Run: headless pygame with SDL's dummy video driver; simulated clock (each Clock.tick advances the game by its frame time, no real sleeping); random seed 0; keys injected as events and as key.get_pressed() state; no mouse input.
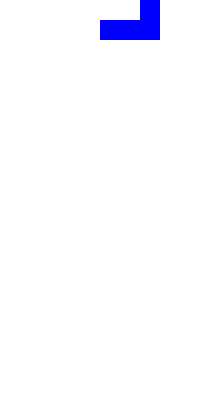
Frame 1 of 4 · flips 1–60 · no input
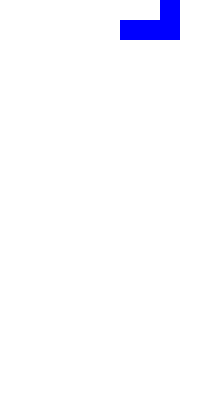
Frame 2 of 4 · flips 61–180 · tapped SPACE, RETURN · held RIGHT (→), D
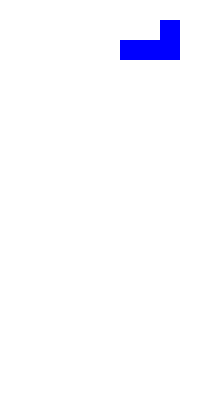
Frame 3 of 4 · flips 181–300 · held DOWN (↓), S
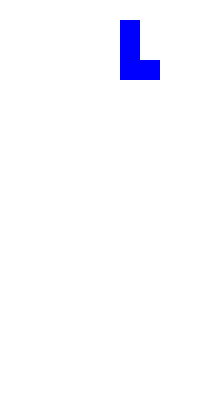
Frame 4 of 4 · flips 301–420 · held LEFT (←), A, UP (↑), W

The pygame program that drew these frames:

# Example file showing a basic pygame "game loop"
import pygame, os, random

# Game setup
cell_size = 20
game_field_w = 10
game_field_h = 20

# pygame setup
pygame.init()
screen = pygame.display.set_mode((game_field_w * cell_size, game_field_h * cell_size))
clock = pygame.time.Clock()
running = True

# Game variables
is_figure_need = True

game_field = [[0 for _ in range(game_field_w)] for _ in range(game_field_h)]

rotate_figures_0 = {
    0: [
        [1]
    ],
    1: [
        [1]
    ],
    2: [
        [1]
    ],
    3: [
        [1]
    ]        
}

rotate_figures_1 = {
    0: [
        [1, 1],
        [1, 1]
    ],
    1: [
        [1, 1],
        [1, 1]
    ],
    2: [
        [1, 1],
        [1, 1]
    ],
    3: [
        [1, 1],
        [1, 1]
    ]
}

rotate_figures_2 = {
    0: [
        [0, 0, 0, 0],
        [1, 1, 1, 1],
        [0, 0, 0, 0],
        [0, 0, 0, 0]
    ],
    1: [
        [0, 1, 0, 0],
        [0, 1, 0, 0],
        [0, 1, 0, 0],
        [0, 1, 0, 0]
    ],
    2: [
        [0, 0, 0, 0],
        [1, 1, 1, 1],
        [0, 0, 0, 0],
        [0, 0, 0, 0]
    ],
    3: [
        [0, 1, 0, 0],
        [0, 1, 0, 0],
        [0, 1, 0, 0],
        [0, 1, 0, 0]
    ]
}

rotate_figures_3 = {
    0: [
        [1, 1, 0],
        [0, 1, 1],
        [0, 0, 0]
    ],
    1: [
        [0, 0, 1],
        [0, 1, 1],
        [0, 1, 0]
    ],
    2: [
        [1, 1, 0],
        [0, 1, 1],
        [0, 0, 0]
    ],
    3: [
        [0, 0, 1],
        [0, 1, 1],
        [0, 1, 0]
    ]
}

rotate_figures_4 = {
    0: [
        [0, 1, 1],
        [1, 1, 0],
        [0, 0, 0]
    ],
    1: [
        [0, 1, 0],
        [0, 1, 1],
        [0, 0, 1]
    ],
    2: [
        [0, 1, 1],
        [1, 1, 0],
        [0, 0, 0]
    ],
    3: [
        [0, 1, 0],
        [0, 1, 1],
        [0, 0, 1]
    ]
}

rotate_figures_5 = {
    0: [
        [1, 0, 0],
        [1, 1, 1],
        [0, 0, 0]
    ],
    1: [
        [0, 1, 1],
        [0, 1, 0],
        [0, 1, 0]
    ],
    2: [
        [0, 0, 0],
        [1, 1, 1],
        [0, 0, 1]
    ],
    3: [
        [0, 1, 0],
        [0, 1, 0],
        [1, 1, 0]
    ],
}


rotate_figures_6 = {
    0: [
        [0, 0, 1],
        [1, 1, 1],
        [0, 0, 0]
    ],
    1: [
        [0, 1, 0],
        [0, 1, 0],
        [0, 1, 1]
    ],
    2: [
        [0, 0, 0],
        [1, 1, 1],
        [1, 0, 0]
    ],
    3: [
        [1, 1, 0],
        [0, 1, 0],
        [0, 1, 0]
    ],
}

rotate_figures_7 = {
    0: [
        [0, 1, 0],
        [1, 1, 1],
        [0, 0, 0]
    ],
    1: [
        [0, 1, 0],
        [0, 1, 1],
        [0, 1, 0]
    ],
    2: [
        [0, 0, 0],
        [1, 1, 1],
        [0, 1, 0]
    ],
    3: [
        [0, 1, 0],
        [1, 1, 0],
        [0, 1, 0]
    ]
}

rotate_figures = {
    0: rotate_figures_0,
    1: rotate_figures_1,
    2: rotate_figures_2,
    3: rotate_figures_3,
    4: rotate_figures_4,
    5: rotate_figures_5,
    6: rotate_figures_6,
    7: rotate_figures_7
}

def Create_figure():
    global is_figure_need, figure_coords, game_field, figure_variant, figure_coords_lc, figure_rotate_position
    if is_figure_need:
        figure_coords_lc = [0, game_field_w//2]
        figure_rotate_position = 0
        figure_variant = random.randint(0,7)
        
        figures = {
            0: rotate_figures_0[0], # 1x1
            1: rotate_figures_1[0], # Block 2x2
            2: rotate_figures_2[0], # Line 4x1
            3: rotate_figures_3[0], # Z
            4: rotate_figures_4[0], # Reflected Z
            5: rotate_figures_5[0], # L
            6: rotate_figures_6[0], # Reflected L
            7: rotate_figures_7[0] # T
        }

        figure_coords = figures.get(figure_variant)
        is_figure_need = False

        for i in range(len(figure_coords)):
            for j in range(len(figure_coords[i])):
                game_field[i + figure_coords_lc[0]][j + figure_coords_lc[1]] += figure_coords[i][j]

    
def Move_figure_left():
    global game_field
    can_move = True

    for i in range(len(game_field)):
        for j in range(len(game_field[i])):
            if game_field[i][j] == 1:
                if j - 1 < 0 or game_field[i][j-1] == 2:
                    can_move = False
                    break
            
    if can_move == True:
        for i in range(len(game_field)):
            for j in range(len(game_field[i])):
                if game_field[i][j] == 1:
                    game_field[i][j-1] = 1
                    game_field[i][j] = 0

def Move_figure_right():
    global game_field
    can_move = True

    for i in range(len(game_field)):
        for j in range(len(game_field[i])):
            if game_field[i][j] == 1:
                if j + 1 >= game_field_w or game_field[i][j+1] == 2:
                    can_move = False
                    break
            
    if can_move == True:
        for i in range(len(game_field)):
            for j in range(len(game_field[i])-1, -1, -1):
                if game_field[i][j] == 1:
                    game_field[i][j + 1] = 1
                    game_field[i][j] = 0

def Move_figure_down():
    global figure_coords, game_field, is_figure_need
    can_move = True

    for i in range(len(game_field) -1, -1, -1):
        for j in range(len(game_field[i])):
            if game_field[i][j] == 1:
                if i + 1 >= game_field_h or (game_field[i + 1][j] == 2):
                    can_move = False
                    break
        if not can_move:
            break
                
    if can_move:
        for i in range(len(game_field) - 1, -1, -1):
            for j in range(len(game_field[i])):
                if game_field[i][j] == 1:
                    game_field[i][j] = 0
                    game_field[i + 1][j] = 1
    else:
        for i in range(len(game_field)):
            for j in range(len(game_field[i])):
                if game_field[i][j] == 1:
                    game_field[i][j] = 2
        is_figure_need = True
        Clean_row()

def Check_for_rotating():
    global can_rotate, figure_coords_lc
    can_rotate = True

    for i in range(len(figure_coords)):
        for j in range(len(figure_coords[i])):
            if i + figure_coords_lc[0] >=len(game_field) or j + figure_coords_lc[1] >=len(game_field[0]):
                can_rotate = False
                break
            if game_field[i+figure_coords_lc[0]][j+figure_coords_lc[1]] == 2:
                can_rotate = False
                break            
    print(can_rotate)


def Figure_rotate_position():
    global figure_rotate_position
    figure_rotate_position = (figure_rotate_position + 1) % 4

def Rotate_figure():
    global figure_rotate_position, figure_coords_lc
    Check_for_rotating()
    if can_rotate:
        Figure_rotate_position()
        print(len(figure_coords))
        for i in range(len(figure_coords)):
            for j in range(len(figure_coords[i])):
                game_field[i + figure_coords_lc[0]][j + figure_coords_lc[1]] = rotate_figures[figure_variant][figure_rotate_position][i][j]
        print(figure_rotate_position)
    
def Clean_row():
    row_sums = []
    rows_to_delete = []
    os.system('cls')
    for i in range(len(game_field)):
        row_sum = sum(game_field[i])
        row_sums.append(row_sum)
        print(row_sum)

        if row_sum == game_field_w * 2:
            rows_to_delete.append(i)

    for i in rows_to_delete:
        del game_field[i]
        game_field.insert(0, [0] * game_field_w)
            

def Draw_game_field():
    #os.system('cls')
    #for row in game_field:
    #    print(row)
    
    for i in range(len(game_field)):
        for j in range(len(game_field[i])):
            if game_field[i][j] == 1:
                pygame.draw.rect(screen, "blue", (j * cell_size, i * cell_size, cell_size, cell_size))
            if game_field[i][j] == 2:
                pygame.draw.rect(screen, "red", (j * cell_size, i * cell_size, cell_size, cell_size))

while running:
    # poll for events
    # pygame.QUIT event means the user clicked X to close your window
    for event in pygame.event.get():
        if event.type == pygame.QUIT:
            running = False
        # Keyboard
        if event.type == pygame.KEYDOWN:
            if event.key == pygame.K_DOWN:
                if figure_coords_lc[0] + 1 < len(game_field) - len(figure_coords):
                    figure_coords_lc[0] +=1
                print(figure_coords_lc)
                Move_figure_down()
            if event.key == pygame.K_LEFT:
                if figure_coords_lc[1] - 1 >= 0:
                    figure_coords_lc[1] -=1
                print(figure_coords_lc)
                Move_figure_left()
            if event.key == pygame.K_RIGHT:
                if figure_coords_lc[1] + 1 <= len(game_field[0]) - len(figure_coords[0]):
                    figure_coords_lc[1] += 1
                print(figure_coords_lc)
                Move_figure_right()
            if event.key == pygame.K_UP:
                Rotate_figure()

    # fill the screen with a color to wipe away anything from last frame
    screen.fill("white")

    # RENDER YOUR GAME HERE
    Draw_game_field()
    Create_figure()

    # flip() the display to put your work on screen
    pygame.display.flip()

    clock.tick(60)  # limits FPS to 60

pygame.quit()
